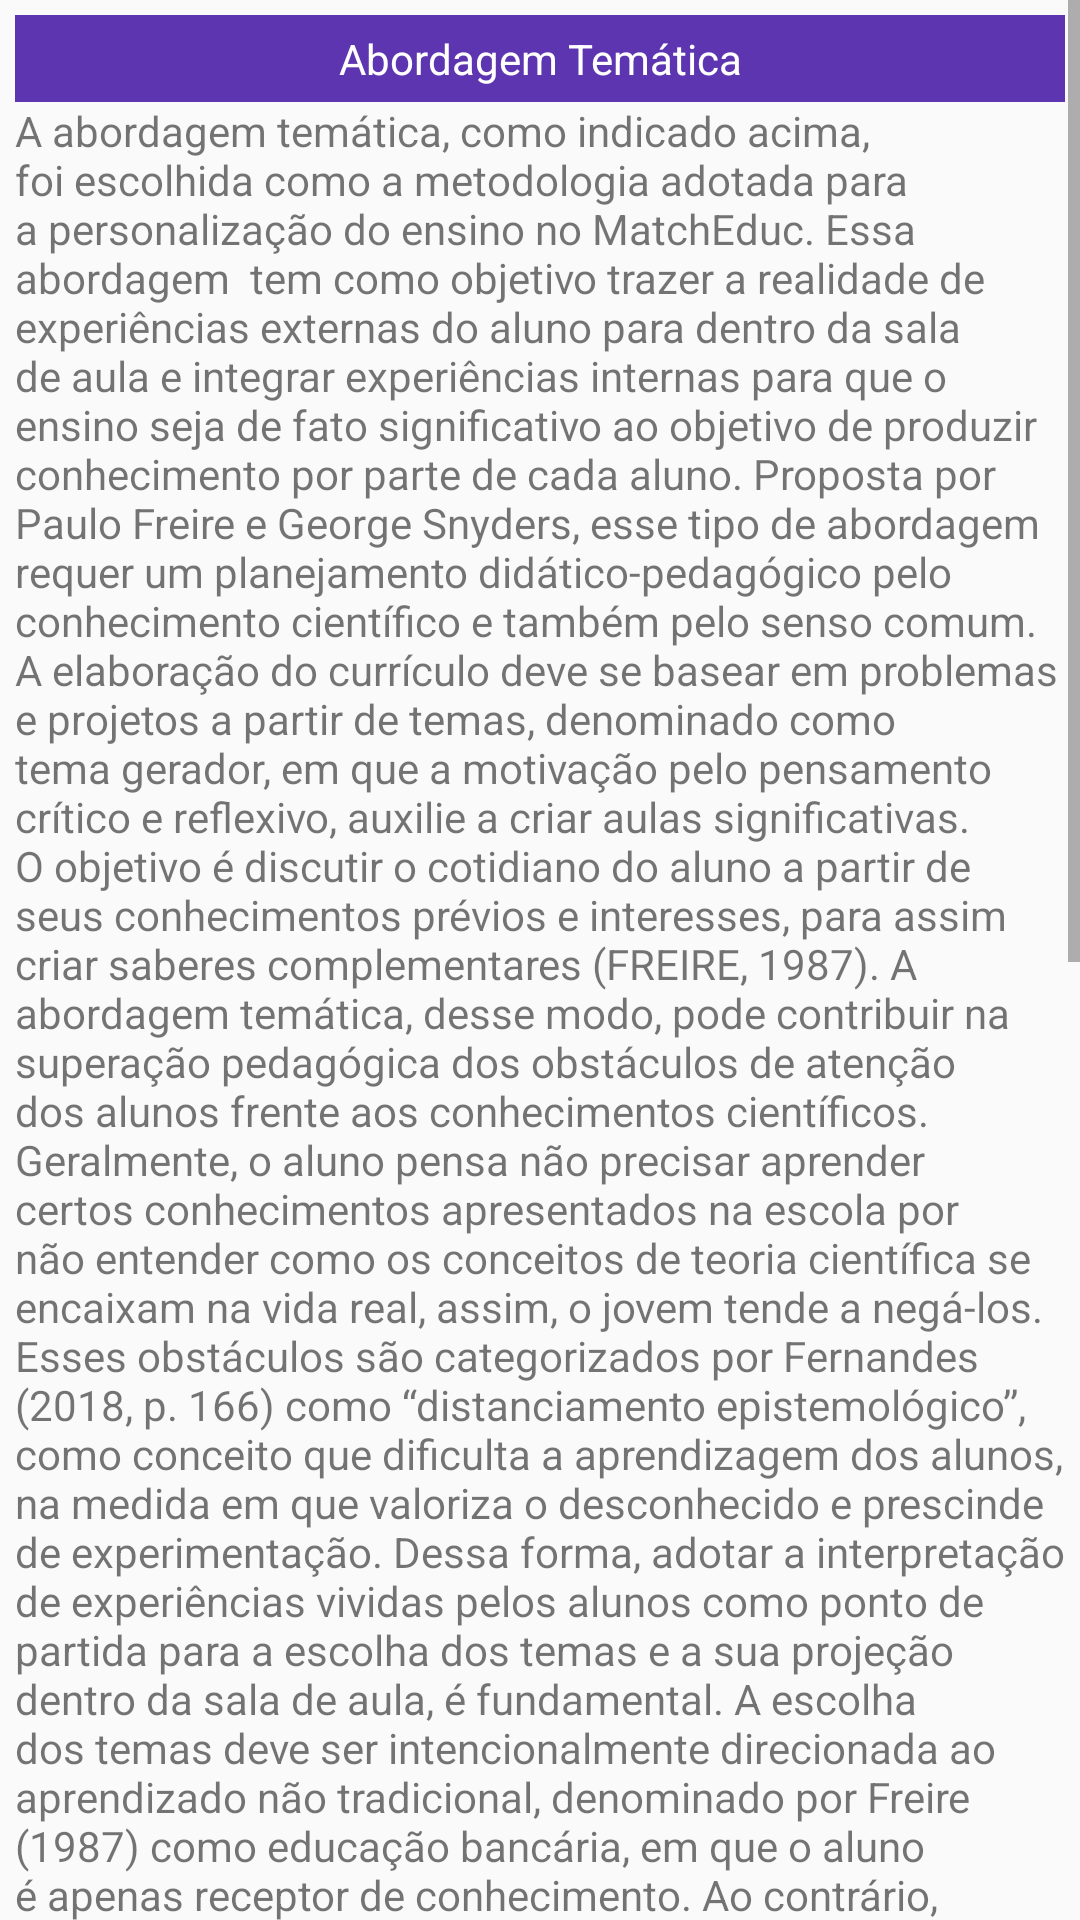

The Android layout XML behind this screen, and the referenced resources:
<!-- AndroidManifest.xml: application theme AppTheme -->
<!-- res/layout/fragment_theme_information.xml -->
<?xml version="1.0" encoding="utf-8"?>
<ScrollView xmlns:android="http://schemas.android.com/apk/res/android"
    xmlns:tools="http://schemas.android.com/tools"
    android:layout_width="match_parent"
    android:layout_height="match_parent"
    android:layout_margin="5dp"
    android:orientation="vertical"
    tools:context=".ui.information.TestInformationFragment">

    <LinearLayout
        android:layout_margin="5dp"
        android:layout_width="match_parent"
        android:layout_height="match_parent"
        android:orientation="vertical">

        <LinearLayout
            android:layout_width="match_parent"
            android:layout_height="wrap_content"
            android:orientation="vertical">

            <TextView
                style="@style/Label1"
                android:text="@string/abordagem_tematica"></TextView>

            <TextView
                android:layout_width="match_parent"
                android:layout_height="wrap_content"
                android:text="A abordagem temática, como indicado acima, foi escolhida como a metodologia adotada para a personalização do ensino no MatchEduc. Essa abordagem  tem como objetivo trazer a realidade de experiências externas do aluno para dentro da sala de aula e integrar experiências internas para que o ensino seja de fato significativo ao objetivo de produzir conhecimento por parte de cada aluno. Proposta por Paulo Freire e George Snyders, esse tipo de abordagem requer um planejamento didático-pedagógico pelo conhecimento científico e também pelo senso comum. A elaboração do currículo deve se basear em problemas e projetos a partir de temas, denominado como tema gerador, em que a motivação pelo pensamento crítico e reflexivo, auxilie a criar aulas significativas. O objetivo é discutir o cotidiano do aluno a partir de seus conhecimentos prévios e interesses, para assim criar saberes complementares (FREIRE, 1987).
A abordagem temática, desse modo, pode contribuir na superação pedagógica dos obstáculos de atenção dos alunos frente aos conhecimentos científicos. Geralmente, o aluno pensa não precisar aprender certos conhecimentos apresentados na escola por não entender como os conceitos de teoria científica se encaixam na vida real, assim, o jovem tende a negá-los. Esses obstáculos são categorizados por Fernandes (2018, p. 166) como “distanciamento epistemológico”, como conceito que dificulta a aprendizagem dos alunos, na medida em que valoriza o desconhecido e prescinde de experimentação. Dessa forma, adotar a interpretação de experiências vividas pelos alunos como ponto de partida para a escolha dos temas e a sua projeção dentro da sala de aula, é fundamental. A escolha dos temas deve ser intencionalmente direcionada ao aprendizado não tradicional, denominado por Freire (1987) como educação bancária, em que o aluno é apenas receptor de conhecimento. Ao contrário, a prática deve buscar, na dialogicidade, a troca de informações entre aluno e professor, bem como de referências teóricas, sociais, culturais e de vida, visando alcançar situações mais favoráveis aos alunos em seu desenvolvimento cognitivo.
Para que seja efetiva, essa dialogicidade na escolha da abordagem temática que será adotada como ponto de partida para a discussão da ementa precisa ser sistematizada, e, portanto, exige sequências didáticas bem delimitadas para sua aplicação. Delizoicov, Angotti e Pernambuco (2011) apresentam um exemplo de sequência com base nos estudos de Freire: a Pedagogia dos Três Momentos, composta das seguintes fases: Problematização Inicial; Organização do conhecimento; Aplicação do conhecimento.
Santos e Husche (2012) dividiram esses três momentos em cinco etapas:
A 1º etapa se refere à Problematização Inicial e é o primeiro contato do professor com os alunos. De maneira informal, o professor, através de diálogo, colhe informações pessoais dos alunos e da comunidade, como suas aspirações, sonhos e projetos de vida. Na 2º etapa, ainda na Problematização Inicial, o professor faz a análise dos posicionamentos anteriores e codifica essas situações. Na 3º etapa, o professor expõe temas e faz relação com as contradições e problemas encontrados na etapa anterior. Com isso, o professor, junto com os alunos, pode escolher temas pertinentes aos desafios, curiosidades, obstáculos e dúvidas dos alunos. Na 4º etapa, as autoras sugerem a redução dos temas de acordo com a área de conhecimento específico do professor e, assim, trabalha os temas na 5º etapa, que é voltada à aplicação dessa sequência frente a um planejamento do conteúdo científico.
Essa sequência, então, poderia auxiliar o professor, através de um tutorial do aplicativo, a trabalhar o currículo ao longo do período letivo em função da abordagem temática. A vantagem do tutorial ao explicitar essa metodologia seria apoiar o professor em uma capacitação ainda que breve para o uso do aplicativo.
"></TextView>
        </LinearLayout>



    </LinearLayout>


</ScrollView>
<!-- resources referenced by this layout -->
<resources>
  <string name="abordagem_tematica">Abordagem Temática</string>
  <style name="Label1" parent="MatchWrap">
          <item name="android:background">@color/colorPrimary</item>
          <item name="android:textColor">@android:color/white</item>
          <item name="android:padding">5dp</item>
          <item name="android:gravity">center_horizontal</item>
      </style>
  <style name="AppTheme" parent="Theme.AppCompat.Light.DarkActionBar">
          
          <item name="colorPrimary">@color/colorPrimary</item>
          <item name="colorPrimaryDark">@color/colorPrimaryDark</item>
          <item name="colorAccent">@color/colorAccent</item>
      </style>
  <style name="MatchWrap">
          <item name="android:layout_width">match_parent</item>
          <item name="android:layout_height">wrap_content</item>
      </style>
  <color name="colorPrimary">#5E35B1</color>
  <color name="colorPrimaryDark">@color/colorPrimary</color>
  <color name="colorAccent">#8F2AAB</color>
</resources>
